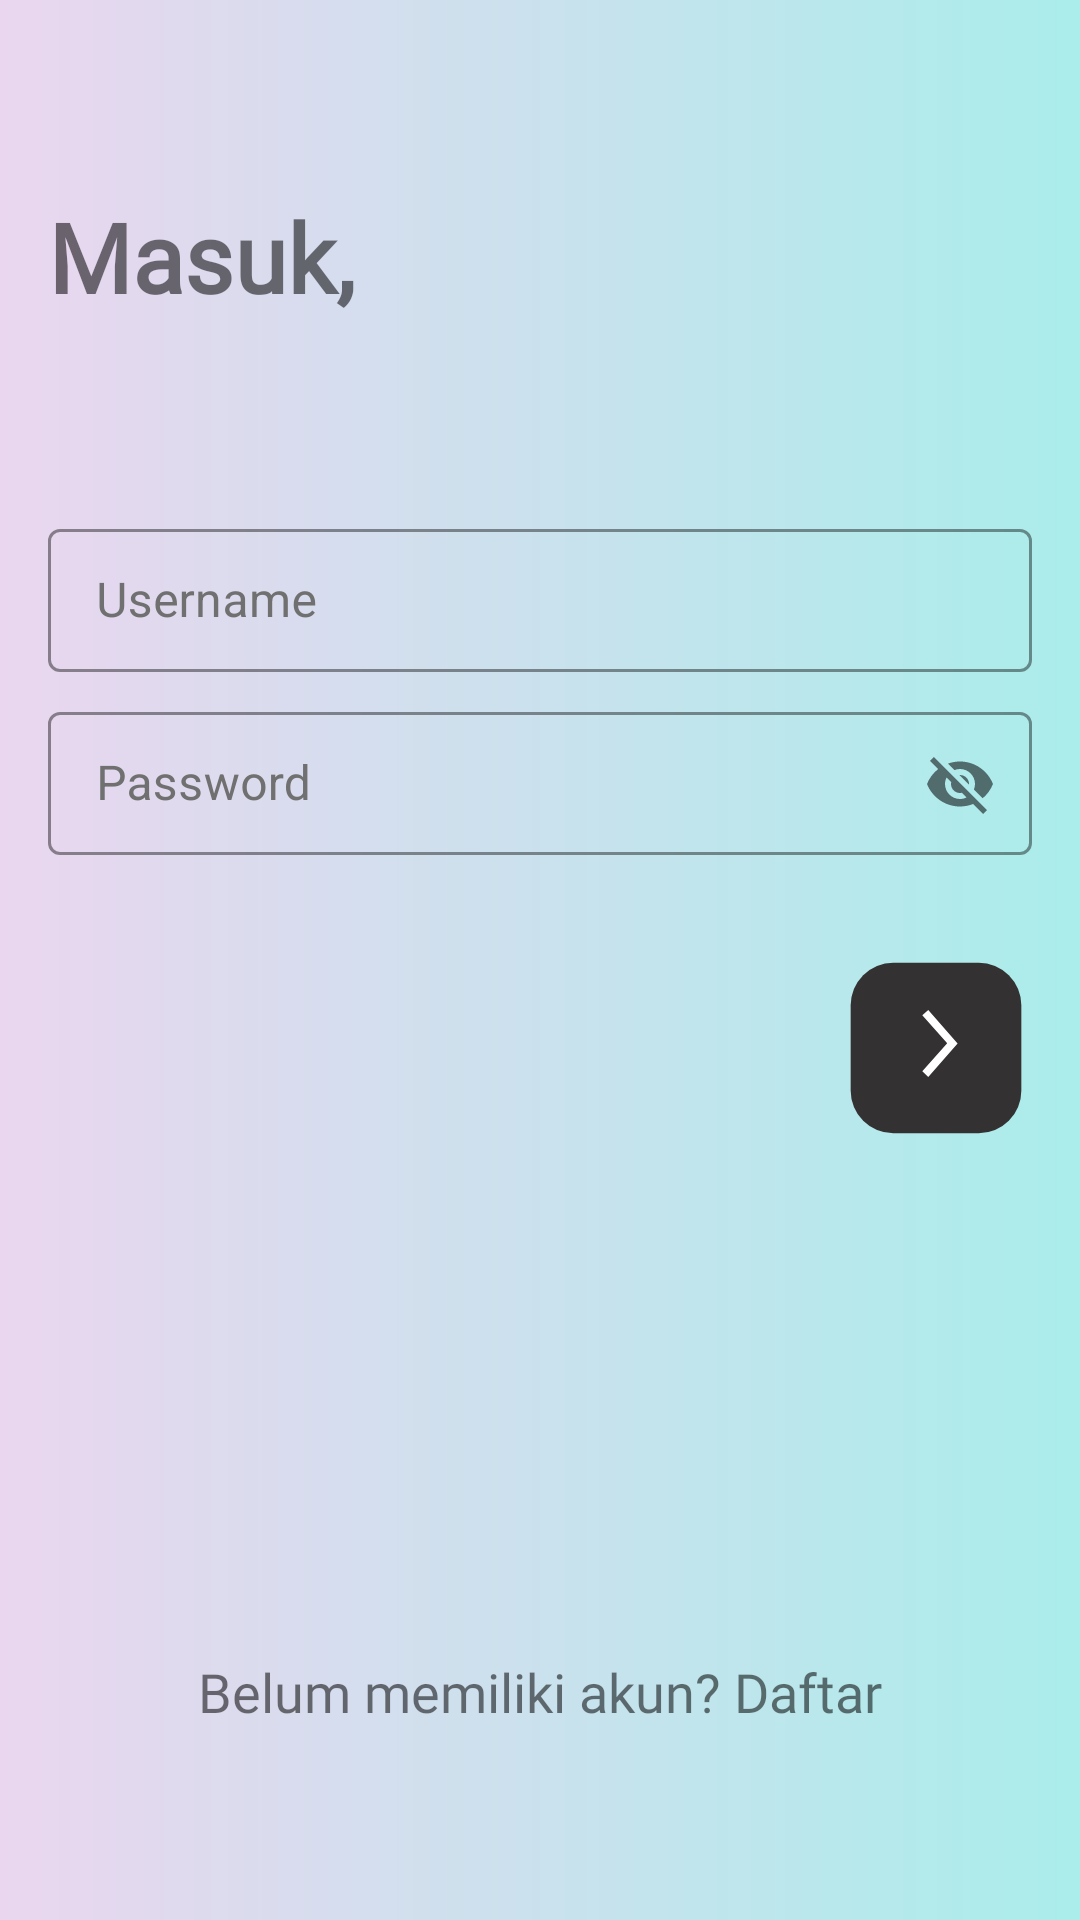

Produce the Android XML layout that renders to this screen, including the resource entries it uses.
<!-- AndroidManifest.xml: application theme AppTheme -->
<!-- res/layout/frag_login.xml -->
<?xml version="1.0" encoding="utf-8"?>
<layout xmlns:android="http://schemas.android.com/apk/res/android"
    xmlns:app="http://schemas.android.com/apk/res-auto"
    xmlns:tools="http://schemas.android.com/tools">

    <data>

        <variable
            name="model"
            type="com.codedirect.laundry.ui.login.LoginVM" />
    </data>

    <androidx.constraintlayout.widget.ConstraintLayout
        android:layout_width="match_parent"
        android:layout_height="match_parent"
        android:background="@drawable/bg_gradient"
        tools:context=".ui.login.LoginFrag">

        <TextView
            android:id="@+id/tv_login_title"
            style="@style/TextViewGeneral"
            android:layout_width="0dp"
            android:layout_height="wrap_content"
            android:layout_marginTop="@dimen/margin_large"
            android:text="@string/login_page"
            android:textAlignment="center"
            android:textSize="@dimen/text_medium"
            android:textStyle="bold"
            app:layout_constraintStart_toStartOf="parent"
            app:layout_constraintTop_toTopOf="parent" />

        <com.google.android.material.textfield.TextInputLayout
            android:id="@+id/ti_login_email"
            style="@style/TextInputLayoutBoxStyle"
            android:layout_width="0dp"
            android:layout_height="wrap_content"
            android:layout_marginTop="@dimen/margin_large"
            app:layout_constraintEnd_toEndOf="parent"
            app:layout_constraintStart_toStartOf="parent"
            app:layout_constraintTop_toBottomOf="@+id/tv_login_title">

            <com.google.android.material.textfield.TextInputEditText
                android:id="@+id/ed_login_username"
                android:layout_width="match_parent"
                android:layout_height="wrap_content"
                android:hint="@string/username" />
        </com.google.android.material.textfield.TextInputLayout>

        <com.google.android.material.textfield.TextInputLayout
            android:id="@+id/ti_login_password"
            style="@style/TextInputLayoutBoxStyle"
            android:layout_width="0dp"
            android:layout_height="wrap_content"
            android:layout_marginTop="@dimen/margin_small"
            app:layout_constraintEnd_toEndOf="parent"
            app:layout_constraintStart_toStartOf="parent"
            app:layout_constraintTop_toBottomOf="@+id/ti_login_email"
            app:passwordToggleEnabled="true">

            <com.google.android.material.textfield.TextInputEditText
                android:id="@+id/ed_login_password"
                android:layout_width="match_parent"
                android:layout_height="wrap_content"
                android:hint="@string/password" />
        </com.google.android.material.textfield.TextInputLayout>

        <ImageView
            android:id="@+id/btn_login"
            android:layout_width="wrap_content"
            android:layout_height="wrap_content"
            android:layout_marginTop="@dimen/margin_medium"
            android:layout_marginEnd="@dimen/margin_default"
            android:contentDescription="@string/ic_login"
            android:onClick="@{() -> model.onClickLogin()}"
            android:src="@drawable/btn_next"
            app:layout_constraintEnd_toEndOf="parent"
            app:layout_constraintTop_toBottomOf="@+id/ti_login_password" />

        <TextView
            style="@style/TextViewGeneral"
            android:layout_width="wrap_content"
            android:layout_height="wrap_content"
            android:layout_marginTop="@dimen/margin_medium"
            android:layout_marginBottom="@dimen/margin_large"
            android:onClick="@{() -> model.onClickRegister()}"
            android:text="@string/dont_have_account"
            android:textSize="@dimen/text_default_18"
            app:layout_constraintBottom_toBottomOf="parent"
            app:layout_constraintEnd_toEndOf="parent"
            app:layout_constraintStart_toStartOf="parent" />

        <ProgressBar
            android:id="@+id/login_loading"
            android:layout_width="wrap_content"
            android:layout_height="wrap_content"
            android:indeterminateTint="@color/primaryTextColor"
            android:visibility="invisible"
            app:layout_constraintBottom_toBottomOf="parent"
            app:layout_constraintEnd_toEndOf="parent"
            app:layout_constraintStart_toStartOf="parent"
            app:layout_constraintTop_toBottomOf="@+id/btn_login" />

    </androidx.constraintlayout.widget.ConstraintLayout>
</layout>
<!-- resources referenced by this layout -->
<resources>
  <color name="primaryTextColor">#707070</color>
  <dimen name="margin_default">16dp</dimen>
  <dimen name="margin_large">64dp</dimen>
  <dimen name="margin_medium">32dp</dimen>
  <dimen name="margin_small">8dp</dimen>
  <dimen name="text_default_18">18sp</dimen>
  <dimen name="text_medium">32sp</dimen>
  <!-- drawable bg_gradient (drawable) -->
  <?xml version="1.0" encoding="utf-8"?>
  <shape xmlns:android="http://schemas.android.com/apk/res/android">
      <gradient
          android:type="linear"
          android:angle="0"
          android:startColor="#EAD6EF"
          android:endColor="#AAEDEB" />
  </shape>
  <!-- drawable btn_next (drawable) -->
  <vector android:height="64dp" android:viewportHeight="36"
      android:viewportWidth="36" android:width="64dp" xmlns:android="http://schemas.android.com/apk/res/android">
      <path android:fillColor="#333131" android:pathData="M10,2L26,2A8,8 0,0 1,34 10L34,26A8,8 0,0 1,26 34L10,34A8,8 0,0 1,2 26L2,10A8,8 0,0 1,10 2z"/>
      <path android:fillColor="#fff" android:pathData="M15.43,22.37l4.67,-5.25 -4.67,-5.25 1.12,-1 5.5,6.28 -5.5,6.28Z"/>
  </vector>
  <string name="dont_have_account">Belum memiliki akun? Daftar</string>
  <string name="ic_login">Ikon Login</string>
  <string name="login_page">Masuk,</string>
  <string name="password">Password</string>
  <string name="username">Username</string>
  <style name="TextInputLayoutBoxStyle" parent="@style/Widget.MaterialComponents.TextInputLayout.OutlinedBox.Dense">
          <item name="android:layout_marginRight">@dimen/margin_default</item>
          <item name="android:layout_marginLeft">@dimen/margin_default</item>
          <item name="android:fontFamily">@font/samsung</item>
          <item name="android:textColorHint">@color/primaryTextColor</item>
          <item name="android:textColor">@color/primaryTextColor</item>
          <item name="boxStrokeColor">@color/text_input_box_stroke</item>
      </style>
  <style name="TextViewGeneral">
          <item name="android:layout_marginStart">@dimen/margin_default</item>
          <item name="android:layout_marginEnd">@dimen/margin_default</item>
          <item name="android:fontFamily">@font/samsung</item>
      </style>
  <style name="AppTheme" parent="Theme.MaterialComponents.Light.DarkActionBar.Bridge">
          
          <item name="colorPrimary">@color/primaryColor</item>
          <item name="colorPrimaryDark">@color/primaryDarkColor</item>
          <item name="colorAccent">@color/primaryLightColor</item>
  
          <item name="materialCalendarTheme">@style/MaterialCalendarTheme</item>
      </style>
  <color name="primaryColor">#cfd8dc</color>
  <color name="primaryDarkColor">#9ea7aa</color>
  <color name="primaryLightColor">#ffffff</color>
  <style name="MaterialCalendarTheme" parent="ThemeOverlay.MaterialComponents.MaterialCalendar">
          
          <item name="materialCalendarHeaderLayout">@style/MaterialCalendar.HeaderLayout1</item>
          
          <item name="buttonBarPositiveButtonStyle">@style/TextButton.Dialog1</item>
          <item name="buttonBarNegativeButtonStyle">@style/TextButton.Dialog1</item>
      </style>
  <style name="MaterialCalendar.HeaderLayout1" parent="Widget.MaterialComponents.MaterialCalendar.HeaderLayout">
          
          <item name="android:background">@color/primaryTextColor</item>
      </style>
  <style name="TextButton.Dialog1" parent="Widget.MaterialComponents.Button.TextButton.Dialog">
          <item name="android:textColor">@android:color/white</item>
          <item name="backgroundTint">@color/text_color</item>
      </style>
</resources>
